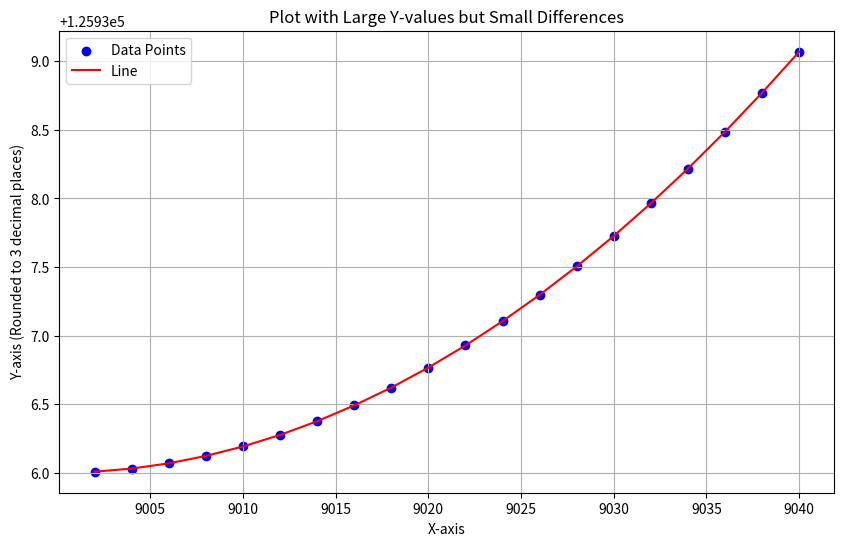

This chart was generated by the following Python code:
import matplotlib.pyplot as plt

# Given x and y values
x_values = [9002, 9004, 9006, 9008, 9010, 9012, 9014, 9016, 9018, 9020, 9022, 9024, 9026, 9028, 9030, 9032, 9034, 9036,
            9038, 9040]

y_values = [125936.00767246024, 125936.03068984582, 125936.06905217035, 125936.12275945765, 125936.19181174028,
            125936.27620906041, 125936.37595146924, 125936.49103902743, 125936.62147180559, 125936.76724988277,
            125936.92837334797, 125937.10484229948, 125937.29665684447, 125937.50381709979, 125937.72632319202,
            125937.96417525664, 125938.21737343815, 125938.48591789135, 125938.76980877973, 125939.0690462759
            ]

# Round y-values to 3 decimal places
y_values_rounded = [round(y, 3) for y in y_values]

# Create the plot
plt.figure(figsize=(10, 6))
plt.scatter(x_values, y_values_rounded, color='blue', label='Data Points')  # Plot points
plt.plot(x_values, y_values_rounded, color='red', label='Line')  # Plot line

# Set axis labels and title
plt.xlabel('X-axis')
plt.ylabel('Y-axis (Rounded to 3 decimal places)')
plt.title('Plot with Large Y-values but Small Differences')

# Add grid for better visibility of points
plt.grid(True)

# Add legend
plt.legend()

# Show the plot
plt.show()
